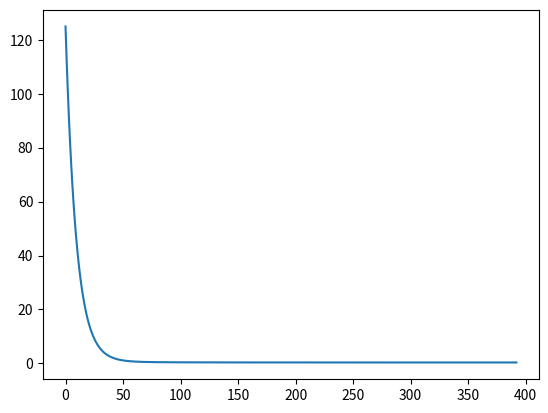

Recreate this plot in Python. (Note: this script raises an exception after producing the figure.)
import numpy as np
import matplotlib.pyplot as plt

# Definir X (Vector de caracteristicas) y Y (Vector de etiquetas)
X1 = np.array([1.0, 2.0, 3.0,  4.0,  5.0,  6.0,  7.0,    8.0,  9])
Yd = np.array([2.0, 5.0, 8.0, 10.0, 14.5, 19.0, 20.0, 24.5, 29.0])

# Defininir hiperparámetros/parámetros (Idealmente: Betas iniciadas aleatoriamente entre 0 y 1)
b0 = 0.1
b1 = 0.2
lr = 0.06 # Learning rate
m = len(X1) # Numero de muestras
L = 0.000002 # Factor de atenuación Lambda

# Definir epocas y Epsilon para Early Stopping
epochs_limite = 10000  # Límite máximo de épocas (anteriormente 'epochs')
E = 0.000001 # Tolerancia para early stopping (epsilon)

# Definir variables
ecm_actual = 0.0      # Error cuadratico medio (ECM actual)
ecm_anterior = float('inf') # ECM de la iteración anterior, inicializado para la condición del bucle
ECM_record = []
iter_epoch_actual = 0 # Contador de épocas actual

# Bucle de entrenamiento con early stopping
while iter_epoch_actual <= epochs_limite and abs(ecm_actual - ecm_anterior) > E:
    Yobt = b0 + b1 * X1

    # Descenso de gradiente
    b0 = b0 - (lr / m) * np.sum(Yobt - Yd)
    b1 = b1 - (lr / m) * np.dot((Yobt - Yd), X1) + 2 * L * b1

    # Actualizar ecm_anterior con el valor de ecm_actual 
    ecm_anterior = ecm_actual
    
    # Calcular nuevo ecm_actual
    ecm_actual = (1/(2 * m)) * np.sum((Yd - Yobt) ** 2) + L * b1 ** 2
    ECM_record += [ecm_actual] 

    iter_epoch_actual += 1
    

print("El valor de b0 es: ", b0)
print("El valor de b1 es: ", b1)
print("Ultimo valor de ECM: ", ecm_actual)

# Graficar ECM
plt.plot(ECM_record)
plt.show()

# Fase de operación: Predecir Y para un nuevo X dado por el usuario
print("\n--- Fase de Operación ---")
input_X_str = input("Ingrese los valores para el nuevo vector X (separados por espacios): ")
# Convertir la cadena de entrada a una lista de números flotantes
try:
    X_usuario_list = []
    for val_str in input_X_str.split():
        X_usuario_list = X_usuario_list + [float(val_str)] 
    X_usuario = np.array(X_usuario_list)

    # Calcular Ypredict usando los b0 y b1 finales
    Y_predict = b0 + b1 * X_usuario
    print("\nValores de X ingresados por el usuario:", X_usuario)
    print("Valores de Y predichos (Y_predict):", Y_predict)     

except ValueError:
    print("Error: Asegúrese de ingresar solo números separados por espacios.")